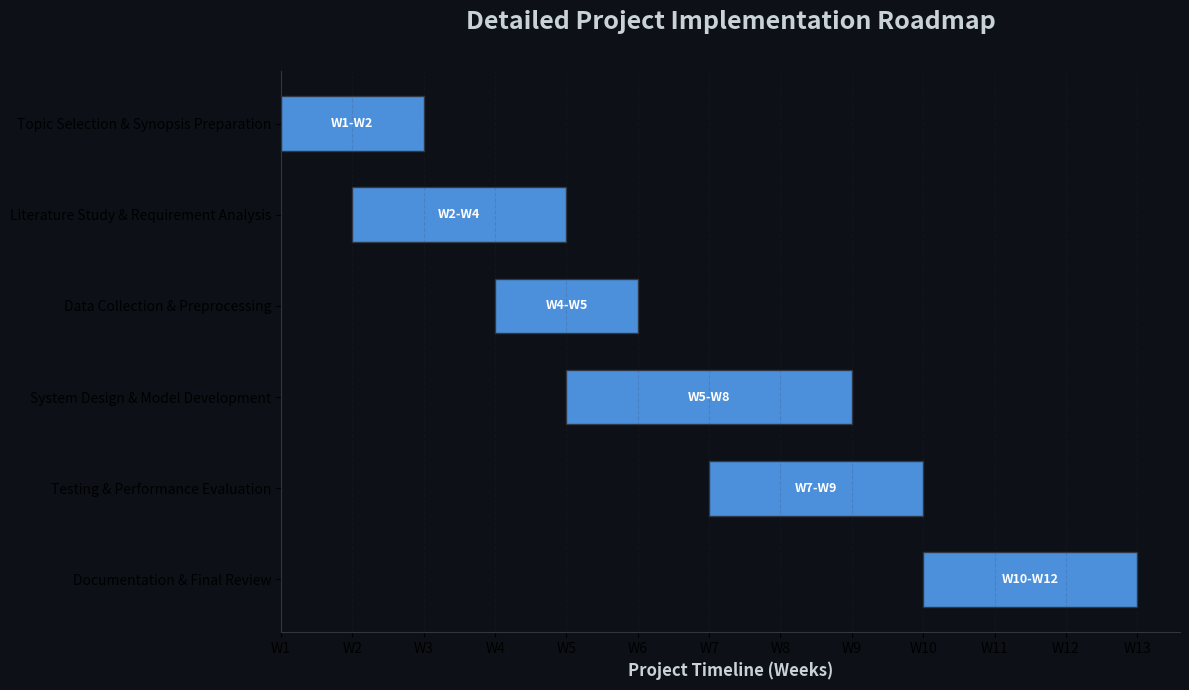

Source code (Python):
import matplotlib.pyplot as plt
import pandas as pd
import os

# Professional dark palette
BG_COLOR = "#0D1117"
BAR_COLOR = "#58A6FF"
TEXT_COLOR = "#C9D1D9"
EDGE_COLOR = "#30363D"
GRID_COLOR = "#30363D"

def draw_gantt():
    os.makedirs('assets', exist_ok=True)
    
    tasks = [
        "Topic Selection & Synopsis Preparation",
        "Literature Study & Requirement Analysis",
        "Data Collection & Preprocessing",
        "System Design & Model Development",
        "Testing & Performance Evaluation",
        "Documentation & Final Review"
    ]
    
    # Define start and duration based on the table provided (1-indexed weeks)
    # Topic: W1-2 (start=0, dur=2)
    # Lit: W2-4 (start=1, dur=3)
    # Data: W4-5 (start=3, dur=2)
    # System: W5-8 (start=4, dur=4)
    # Testing: W7-9 (start=6, dur=3)
    # Doc: W10-12 (start=9, dur=3)
    
    start_weeks = [0, 1, 3, 4, 6, 9]
    durations = [2, 3, 2, 4, 3, 3]
    
    fig, ax = plt.subplots(figsize=(12, 7), facecolor=BG_COLOR)
    ax.set_facecolor(BG_COLOR)
    
    # Reversed to show first task at top
    for i, (task, start, dur) in enumerate(zip(tasks[::-1], start_weeks[::-1], durations[::-1])):
        ax.barh(task, dur, left=start, color=BAR_COLOR, edgecolor=EDGE_COLOR, height=0.6, alpha=0.85)
        # Add labels identifying weeks
        ax.text(start + dur/2, task, f'W{start+1}-W{start+dur}', color='#FFFFFF', ha='center', va='center', fontsize=9, fontweight='bold')

    ax.set_xlabel('Project Timeline (Weeks)', color=TEXT_COLOR, fontsize=12, fontweight='bold')
    ax.set_title('Detailed Project Implementation Roadmap', color=TEXT_COLOR, fontsize=18, fontweight='bold', pad=30)
    
    # Set x-ticks for weeks 1 to 12
    ax.set_xticks(range(0, 13))
    ax.set_xticklabels([f'W{i}' for i in range(1, 14)])
    
    # Grid and Spines
    ax.xaxis.grid(True, linestyle='--', alpha=0.15, color=GRID_COLOR)
    ax.spines['top'].set_visible(False)
    ax.spines['right'].set_visible(False)
    ax.spines['left'].set_color(EDGE_COLOR)
    ax.spines['bottom'].set_color(EDGE_COLOR)
    
    plt.tight_layout()
    plt.savefig('assets/project_timeline_gantt.png', dpi=300, bbox_inches='tight', facecolor=BG_COLOR)
    plt.close()
    print("Realistic Gantt Chart generated successfully.")

if __name__ == "__main__":
    draw_gantt()
